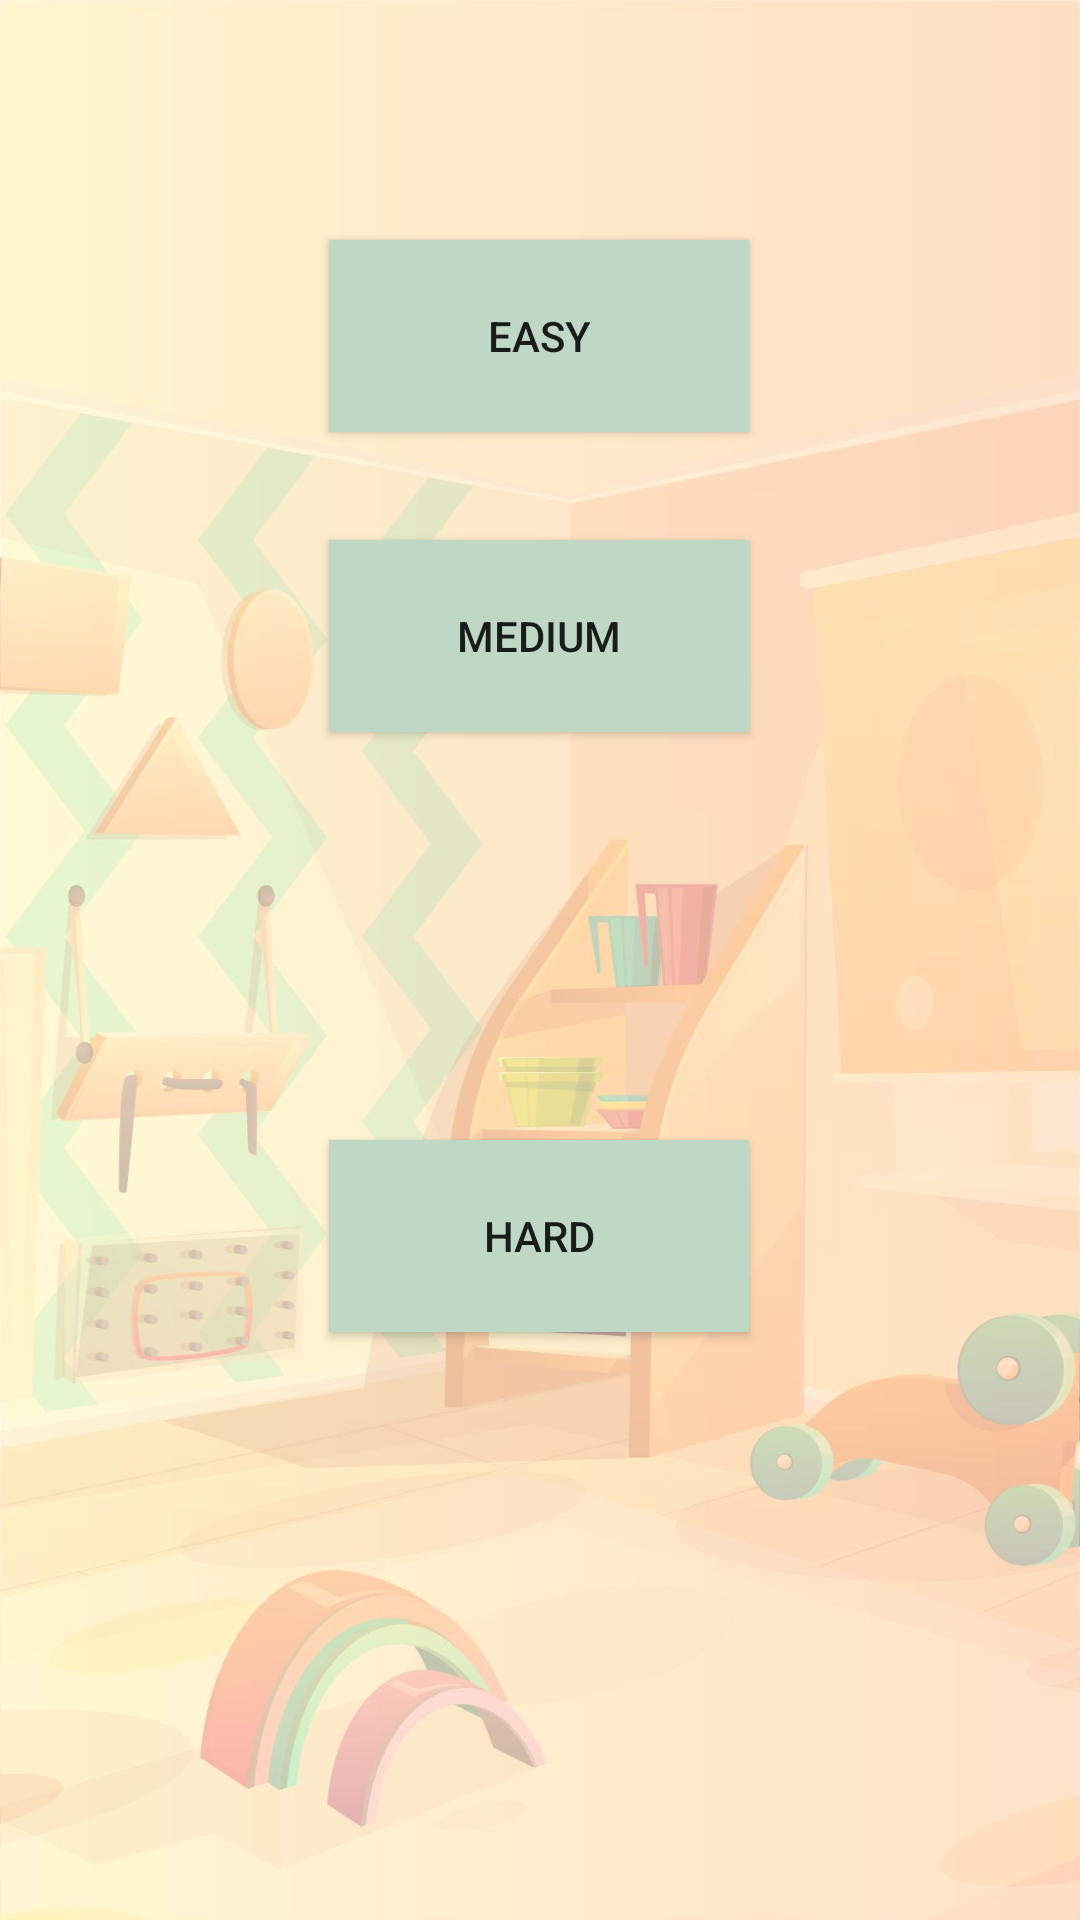

Layout XML and referenced resources for this Android screen:
<!-- AndroidManifest.xml: application theme FullScreen -->
<!-- res/layout/activity_memory_list.xml -->
<?xml version="1.0" encoding="utf-8"?>
<androidx.constraintlayout.widget.ConstraintLayout xmlns:android="http://schemas.android.com/apk/res/android"
    xmlns:app="http://schemas.android.com/apk/res-auto"
    xmlns:tools="http://schemas.android.com/tools"
    android:layout_width="match_parent"
    android:layout_height="match_parent"
    android:background="@drawable/background2"
    tools:context=".memory.MemoryListActivity">

    <Button
        android:id="@+id/easyBtn"
        android:layout_width="140dp"
        android:layout_height="64dp"
        android:background="#BED8C5"
        android:text="Easy"
        app:layout_constraintBottom_toTopOf="@+id/mediumBtn"
        app:layout_constraintEnd_toEndOf="parent"
        app:layout_constraintHorizontal_bias="0.498"
        app:layout_constraintStart_toStartOf="parent"
        app:layout_constraintTop_toTopOf="parent"
        app:layout_constraintVertical_bias="0.69" />

    <Button
        android:id="@+id/mediumBtn"
        android:layout_width="140dp"
        android:layout_height="64dp"
        android:layout_marginBottom="136dp"
        android:background="#BED8C5"
        android:text="Medium"
        app:layout_constraintBottom_toTopOf="@+id/hardBtn"
        app:layout_constraintEnd_toEndOf="parent"
        app:layout_constraintHorizontal_bias="0.498"
        app:layout_constraintStart_toStartOf="parent" />

    <Button
        android:id="@+id/hardBtn"
        android:layout_width="140dp"
        android:layout_height="64dp"
        android:layout_marginBottom="196dp"
        android:background="#BED8C5"
        android:text="Hard"
        app:layout_constraintBottom_toBottomOf="parent"
        app:layout_constraintEnd_toEndOf="parent"
        app:layout_constraintHorizontal_bias="0.498"
        app:layout_constraintStart_toStartOf="parent" />
</androidx.constraintlayout.widget.ConstraintLayout>
<!-- resources referenced by this layout -->
<resources>
  <!-- drawable background2: jpg bitmap (drawable, 100788 bytes) -->
  <style name="FullScreen" parent="AppTheme">
          <item name="android:windowFullscreen">true</item>
          <item name="android:windowNoTitle">true</item>
      </style>
  <style name="AppTheme" parent="Theme.AppCompat.Light.DarkActionBar">
          <item name="colorPrimary">@color/colorPrimary</item>
          <item name="colorPrimaryDark">@color/colorPrimaryDark</item>
          <item name="colorAccent">@color/colorAccent</item>
      </style>
  <color name="colorPrimary">#008577</color>
  <color name="colorPrimaryDark">#005748</color>
  <color name="colorAccent">#D81B60</color>
</resources>
